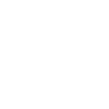
t = 0.00 s
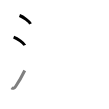
t = 2.50 s
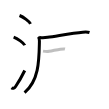
t = 5.25 s
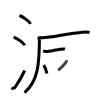
t = 7.75 s
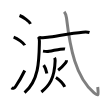
t = 10.50 s
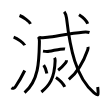
t = 13.00 s

The animated SVG that drew these frames (rendered in a browser with its animation timeline set to each time). Animation: 13 SMIL elements (animate=13); one cycle of 13.00 s.

<svg width="109px" height="109px" viewBox="0 0 px 109px" xmlns="http://www.w3.org/2000/svg" xmlns:xlink="http://www.w3.org/1999/xlink" xml:space="preserve" version="1.1"  baseProfile="full">
<path d="M19.51,15.5c3.88,1.47,10.02,6.05,10.99,8.34" style="fill:none;stroke:black;stroke-width:3;opacity:0">
  <animate attributeType="CSS" attributeName="opacity" from="0" to="1" begin="0s" dur="1s" repeatCount="Indefinite" fill="freeze" />
</path>
<path d="M13.62,37.12c3.93,1.43,10.14,5.9,11.12,8.12" style="fill:none;stroke:black;stroke-width:3;opacity:0">
  <animate attributeType="CSS" attributeName="opacity" from="0" to="1" begin="1s" dur="1s" repeatCount="Indefinite" fill="freeze" />
</path>
<path d="M11.5,87.73c1.71,1.27,3.03,0.32,4.11-1.25c3.14-4.57,6.29-10.16,9.14-15.99" style="fill:none;stroke:black;stroke-width:3;opacity:0">
  <animate attributeType="CSS" attributeName="opacity" from="0" to="1" begin="2s" dur="1s" repeatCount="Indefinite" fill="freeze" />
</path>
<path d="M38.26,36.64c0.99,1.11,1.2,2.68,1.16,4.6C39.02,59.13,39.5,80,24.56,92.72" style="fill:none;stroke:black;stroke-width:3;opacity:0">
  <animate attributeType="CSS" attributeName="opacity" from="0" to="1" begin="3s" dur="1s" repeatCount="Indefinite" fill="freeze" />
</path>
<path d="M39.75,37.46c2.62,0.43,5.29,0.23,7.89-0.13c9.68-1.34,24.96-4.23,35.11-5.11c2.07-0.18,4.75-0.34,6.75,0.29" style="fill:none;stroke:black;stroke-width:3;opacity:0">
  <animate attributeType="CSS" attributeName="opacity" from="0" to="1" begin="4s" dur="1s" repeatCount="Indefinite" fill="freeze" />
</path>
<path d="M43,51.13c2.25,0.37,3.94,0.58,6.15,0.22c3.77-0.61,7.83-1.82,11.19-2.2c1.96-0.22,3.67-0.39,4.66-0.15" style="fill:none;stroke:black;stroke-width:3;opacity:0">
  <animate attributeType="CSS" attributeName="opacity" from="0" to="1" begin="5s" dur="1s" repeatCount="Indefinite" fill="freeze" />
</path>
<path d="M43.7,65.15c1.09,1.55,2.87,6.73,3.17,8.29" style="fill:none;stroke:black;stroke-width:3;opacity:0">
  <animate attributeType="CSS" attributeName="opacity" from="0" to="1" begin="6s" dur="1s" repeatCount="Indefinite" fill="freeze" />
</path>
<path d="M66.5,60.37c0,0.88-0.23,1.58-0.75,2.24c-2,2.51-5.3,5.94-7.61,7.58" style="fill:none;stroke:black;stroke-width:3;opacity:0">
  <animate attributeType="CSS" attributeName="opacity" from="0" to="1" begin="7s" dur="1s" repeatCount="Indefinite" fill="freeze" />
</path>
<path d="M54.55,57.79c0.57,0.96,0.61,2.18,0.58,2.97C54.52,78.56,49.32,85.64,41.37,92" style="fill:none;stroke:black;stroke-width:3;opacity:0">
  <animate attributeType="CSS" attributeName="opacity" from="0" to="1" begin="8s" dur="1s" repeatCount="Indefinite" fill="freeze" />
</path>
<path d="M55.91,77.46c3.84,2.54,6.84,5.41,8.86,9.45" style="fill:none;stroke:black;stroke-width:3;opacity:0">
  <animate attributeType="CSS" attributeName="opacity" from="0" to="1" begin="9s" dur="1s" repeatCount="Indefinite" fill="freeze" />
</path>
<path d="M64.25,11.75c1.38,1.8,1.8,2.31,2.25,6.16c3.5,30.21,9.25,59.46,27.33,74.62c5.11,4.29,4.59,2.43,3.9-5.53" style="fill:none;stroke:black;stroke-width:3;opacity:0">
  <animate attributeType="CSS" attributeName="opacity" from="0" to="1" begin="10s" dur="1s" repeatCount="Indefinite" fill="freeze" />
</path>
<path d="M88,46.89c0.25,0.98,0.01,2.02-0.36,3.08c-2.39,6.9-8.42,20.78-18.83,29.5" style="fill:none;stroke:black;stroke-width:3;opacity:0">
  <animate attributeType="CSS" attributeName="opacity" from="0" to="1" begin="11s" dur="1s" repeatCount="Indefinite" fill="freeze" />
</path>
<path d="M79,14.75c2.85,1.8,7.42,5.92,8.75,9" style="fill:none;stroke:black;stroke-width:3;opacity:0">
  <animate attributeType="CSS" attributeName="opacity" from="0" to="1" begin="12s" dur="1s" repeatCount="Indefinite" fill="freeze" />
</path>
</svg>
